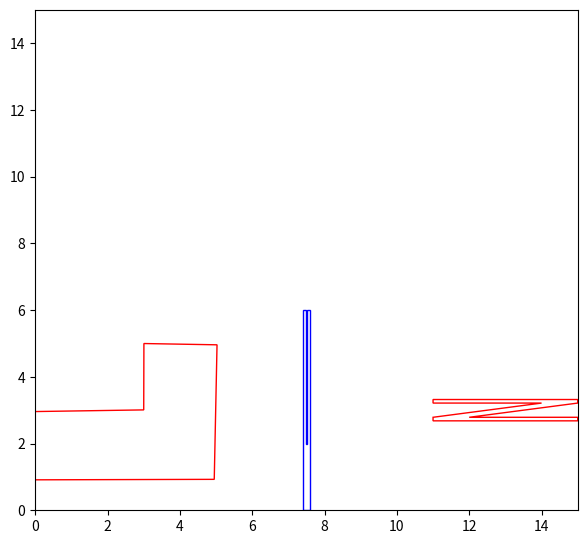

The matplotlib source for this figure: (Note: this script raises an exception after producing the figure.)
# __author__ = 'alexstelea'
#
# """
# A simple example of an animated plot... In 3D!
# """
# import numpy as np
# import matplotlib.pyplot as plt
# import mpl_toolkits.mplot3d.axes3d as p3
# import matplotlib.animation as animation
# import mpl_toolkits.mplot3d as a3
#
# def Gen_RandLine(length, dims=2) :
# """
# Create a line using a random walk algorithm
#
#     length is the number of points for the line.
#     dims is the number of dimensions the line has.
#     """
#     lineData = np.empty((dims, length))
#     lineData[:, 0] = np.random.rand(dims)
#     for index in range(1, length) :
#         # scaling the random numbers by 0.1 so
#         # movement is small compared to position.
#         # subtraction by 0.5 is to change the range to [-0.5, 0.5]
#         # to allow a line to move backwards.
#         step = ((np.random.rand(dims) - 0.5) * 0.1)
#         lineData[:, index] = lineData[:, index-1] + step
#     return [[ 0.79365709,  0.75415614, 0.72530311],
#  [ 0.25591491,  0.29307816,  0.27873664 ],
#  [ 0.65506224,  0.61883665, 0.65461955]]
#
# def update_lines(num, dataLines, lines) :
#     pass
#     # for line, data in zip(lines, dataLines) :
#         # NOTE: there is no .set_data() for 3 dim data...
#         # line.set_data(data[0:2, :num])
#         # line.set_3d_properties(data[2,:num])
#     # return lines
#
# # Attaching 3D axis to the figure
# fig = plt.figure()
# ax = p3.Axes3D(fig)
#
# # Fifty lines of random 3-D lines
# data = [Gen_RandLine(25, 3) for index in range(50)]
# letters = [[(0, 0), (4, 0), (4, 2), (2, 2), (2, 6), (0, 6)], [(5, 6), (5, 0),(10,0), (10,6),(8,6),(8,2),(7,2),(7,6)], [(11, 6), (15,6), (15,5), (12,1), (15,1), (15,0), (11,0), (11,1), (14,5), (11,5) ]]
#
# # Creating fifty line objects.
# # NOTE: Can't pass empty arrays into 3d version of plot()
# lines = [a3.art3d.Poly3DCollection([dat])for dat in letters]
# ax.add_collection3d(lines)
#
# lines_x = []
# lines_y = []
# lines_z = []
#
# for letter in letters:
#     for segment in letter:
#         lines_x.append(segment[0])
#         lines_y.append(segment[1])
#         lines_z.append(0)
#
#
# ax.plot(lines_x, lines_y,lines_z)
# # Setting the axes properties
# ax.set_xlim3d([0.0, 20.0])
# ax.set_xlabel('X')
#
# ax.set_ylim3d([0.0, 20.0])
# ax.set_ylabel('Y')
#
# ax.set_zlim3d([-1.0, 1.0])
# ax.set_zlabel('Z')
#
# ax.set_title('3D Test')
#
# # Creating the Animation object
# line_ani = animation.FuncAnimation(fig, update_lines, 25, fargs=(data, lines),
#                               interval=50, blit=False)
#
# plt.show()

import math


import numpy as np
from matplotlib import pyplot as plt
from matplotlib import animation

fig = plt.figure()
fig.set_dpi(100)
fig.set_size_inches(7, 6.5)

letters = [[(0, 0), (4, 0), (4, 2), (2, 2), (2, 6), (0, 6)],
           [(5, 6), (5, 0), (10, 0), (10, 6), (8, 6), (8, 2), (7, 2), (7, 6)],
           [(11, 6), (15, 6), (15, 5), (12, 1), (15, 1), (15, 0), (11, 0), (11, 1), (14, 5), (11, 5)]]

ax = plt.axes(xlim=(0, 15), ylim=(0, 15))
letter_1 = plt.Polygon(letters[0], closed=True, fill=None, edgecolor="r")
letter_2 = plt.Polygon(letters[1], closed=True, fill=None, edgecolor="b")
letter_3 = plt.Polygon(letters[2], closed=True, fill=None, edgecolor="r")

angle = 0
factor = 0.7
factor_2 = 0.3

def init():
    ax.add_patch(letter_1)
    ax.add_patch(letter_2)
    ax.add_patch(letter_3)
    return letter_1, letter_2, letter_3


def rotate_point(center_point, point, angle):
    """Rotates a point around another centerPoint. Angle is in degrees.
    Rotation is counter-clockwise"""
    temp_point = point[0]-center_point[0] , point[1]-center_point[1]
    temp_point = ( temp_point[0]*math.cos(angle)-temp_point[1]*math.sin(angle) , temp_point[0]*math.sin(angle)+temp_point[1]*math.cos(angle))
    temp_point = temp_point[0]+center_point[0] , temp_point[1]+center_point[1]
    return temp_point


def rotate_point_2(center_point, point, top_left=None):
    """Rotates a point around another centerPoint"""
    temp_point = point[0]-center_point[0] , point[1]-center_point[1]
    global  factor
    # temp_point =[temp_point[0]*0.9, temp_point[1]]

    if center_point[0] - top_left[0] >= 2.3:
        factor = 0.7
    if center_point[0] - top_left[0] <= 0.05:
        factor = 1.3

    temp_point =[temp_point[0]*factor, temp_point[1]]


    # temp_point = (temp_point[0], temp_point[0]*1/2-temp_point[1])
    # temp_point = (temp_point[0], 1/2*temp_point[1])
    temp_point = temp_point[0]+center_point[0] , temp_point[1]+center_point[1]
    return temp_point

def rotate_point_3(center_point, point, top_left=None):
    """Rotates a point around another centerPoint."""
    temp_point = point[0]-center_point[0] , point[1]-center_point[1]

    global factor_2
    if top_left[1] - center_point[1] >= 2.9:
        factor_2 = 0.3
    if top_left[1] - center_point[1] <= 0.05:
        factor_2 = 1.7

    temp_point =[temp_point[0], temp_point[1]*factor_2]

    temp_point = temp_point[0]+center_point[0], temp_point[1]+center_point[1]
    return temp_point

def animate(i):
    newSet = []
    newSet2 = []
    newSet3 = []

    global angle

    # letter one rotation
    for segment in letters[0]:
        if angle < 360:
            angle += math.pi / 5
        else:
            angle = 0

        newSet.append(rotate_point((2, 3), segment, math.radians(angle)))
    letter_1.set_xy(newSet)

    # letter 2 rotation
    for segment in letters[1]:
        # rotMatrix2 = np.array([[0.9, 0], [0, 1]])
        ans = rotate_point_2((7.5, 3), segment, top_left=letters[1][0])

        newSet2.append(ans)

    letters[1] = newSet2
    letter_2.set_xy(newSet2)

    # letter 3 rotation
    for segment in letters[2]:
        newSet3.append(rotate_point_3((13, 3), segment, top_left=letters[2][0]))


    letters[2] = newSet3
    letter_3.set_xy(newSet3)

    return letter_1, letter_2, letter_3



anim = animation.FuncAnimation(fig, animate,
                               init_func=init,
                               frames=120,
                               interval=500,
                               blit=False)

anim.save('letters.mp4', fps=24)

plt.show()